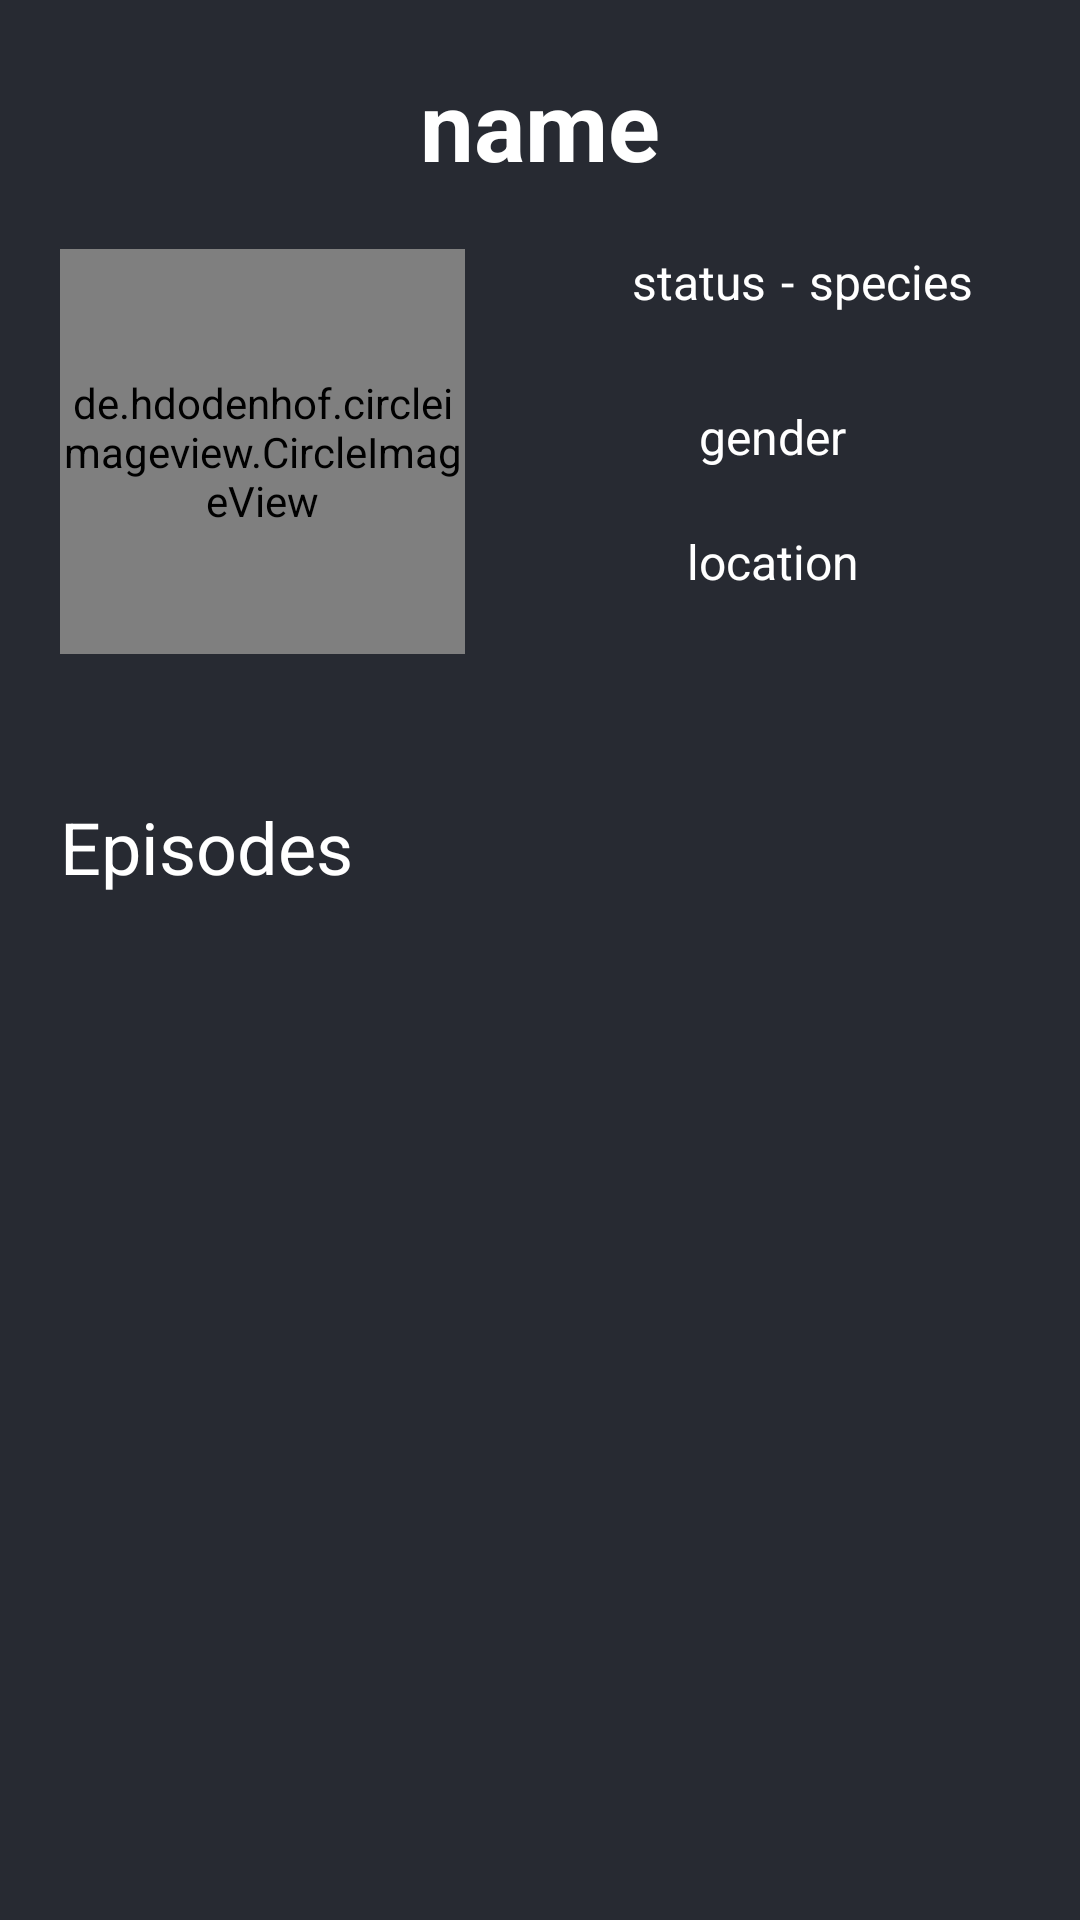

This screen was rendered from an Android layout file. Write that file and the resources it references.
<!-- AndroidManifest.xml: application theme Theme.AppCompat.Light.NoActionBar -->
<!-- res/layout/fragment_character_detail.xml -->
<?xml version="1.0" encoding="utf-8"?>
<FrameLayout xmlns:android="http://schemas.android.com/apk/res/android"
    xmlns:app="http://schemas.android.com/apk/res-auto"
    xmlns:tools="http://schemas.android.com/tools"
    android:layout_width="match_parent"
    android:layout_height="match_parent"
    android:background="@color/dark_gray"
    tools:context=".ui.view.CharacterDetailFragment">


    <androidx.constraintlayout.widget.ConstraintLayout
        android:layout_width="match_parent"
        android:layout_height="match_parent">


        <de.hdodenhof.circleimageview.CircleImageView
            android:id="@+id/ivDetailCharacter"
            android:layout_width="135dp"
            android:layout_height="135dp"
            android:layout_gravity="center_horizontal"
            android:layout_marginStart="20dp"
            android:layout_marginTop="20dp"
            android:scaleType="centerCrop"
            app:civ_border_color="@color/white"
            app:civ_border_width="3dp"
            app:layout_constraintStart_toStartOf="parent"
            app:layout_constraintTop_toBottomOf="@+id/tvDetailName" />


        <TextView
            android:id="@+id/tvDetailName"
            android:layout_width="wrap_content"
            android:layout_height="wrap_content"
            android:layout_gravity="center_horizontal"
            android:layout_marginTop="20dp"
            android:text="name"
            android:textColor="@color/white"
            android:textSize="32sp"
            android:textStyle="bold"
            app:layout_constraintEnd_toEndOf="parent"
            app:layout_constraintStart_toStartOf="parent"
            app:layout_constraintTop_toTopOf="parent"></TextView>

        <LinearLayout
            android:id="@+id/linearLayout"
            android:layout_width="wrap_content"
            android:layout_height="wrap_content"
            android:orientation="horizontal"
            app:layout_constraintEnd_toEndOf="parent"
            app:layout_constraintStart_toEndOf="@+id/ivDetailCharacter"
            app:layout_constraintTop_toTopOf="@+id/ivDetailCharacter">

            <ImageView
                android:id="@+id/ivDetailAlive"
                android:layout_width="10dp"
                android:layout_height="10dp"
                android:layout_marginTop="7dp"></ImageView>

            <TextView
                android:id="@+id/tvDetailStatus"
                android:layout_width="wrap_content"
                android:layout_height="wrap_content"
                android:layout_gravity="center_horizontal"
                android:layout_marginLeft="10dp"
                android:layout_marginTop="10dp"
                android:text="status"
                android:textColor="@color/white"
                android:textSize="16sp"></TextView>

            <TextView
                android:layout_width="wrap_content"
                android:layout_height="wrap_content"
                android:layout_gravity="center_horizontal"
                android:layout_marginLeft="5dp"
                android:layout_marginTop="10dp"
                android:text="-"
                android:textColor="@color/white"
                android:textSize="16sp"></TextView>

            <TextView
                android:id="@+id/tvDetailSpecies"
                android:layout_width="wrap_content"
                android:layout_height="wrap_content"
                android:layout_gravity="center_horizontal"
                android:layout_marginLeft="5dp"
                android:layout_marginTop="10dp"
                android:text="species"
                android:textColor="@color/white"
                android:textSize="16sp"></TextView>
        </LinearLayout>

        <TextView
            android:id="@+id/tvDetailGender"
            android:layout_width="wrap_content"
            android:layout_height="wrap_content"
            android:layout_gravity="center_horizontal"
            android:layout_marginTop="20dp"
            android:text="gender"
            android:textColor="@color/white"
            android:textSize="16sp"
            app:layout_constraintEnd_toEndOf="@+id/linearLayout"
            app:layout_constraintStart_toStartOf="@+id/linearLayout"
            app:layout_constraintTop_toBottomOf="@+id/linearLayout"></TextView>

        <TextView
            android:id="@+id/tvDetailLocation"
            android:layout_width="wrap_content"
            android:layout_height="wrap_content"
            android:layout_gravity="center_horizontal"
            android:layout_marginTop="20dp"
            android:text="location"
            android:textColor="@color/white"
            android:textSize="16sp"
            app:layout_constraintEnd_toEndOf="@+id/tvDetailGender"
            app:layout_constraintStart_toStartOf="@+id/tvDetailGender"
            app:layout_constraintTop_toBottomOf="@+id/tvDetailGender"></TextView>


        <TextView
            android:id="@+id/tvDetailEpisodes"
            android:layout_width="wrap_content"
            android:layout_height="wrap_content"
            android:layout_gravity="center_horizontal"
            android:layout_marginStart="20dp"
            android:layout_marginTop="48dp"
            android:text="@string/Episodes"
            android:textColor="@color/white"
            android:textSize="24sp"
            app:layout_constraintStart_toStartOf="parent"
            app:layout_constraintTop_toBottomOf="@+id/ivDetailCharacter"></TextView>

        <androidx.recyclerview.widget.RecyclerView
            android:id="@+id/rvEpisodes"
            android:layout_width="0dp"
            android:layout_height="0dp"
            android:layout_margin="20dp"
            app:layout_constraintBottom_toBottomOf="parent"
            app:layout_constraintEnd_toEndOf="parent"
            app:layout_constraintStart_toStartOf="parent"
            app:layout_constraintTop_toBottomOf="@+id/tvDetailEpisodes" />

    </androidx.constraintlayout.widget.ConstraintLayout>


</FrameLayout>
<!-- resources referenced by this layout -->
<resources>
  <color name="dark_gray">#272a32</color>
  <color name="white">#FFFFFFFF</color>
  <string name="Episodes">Episodes</string>
</resources>
